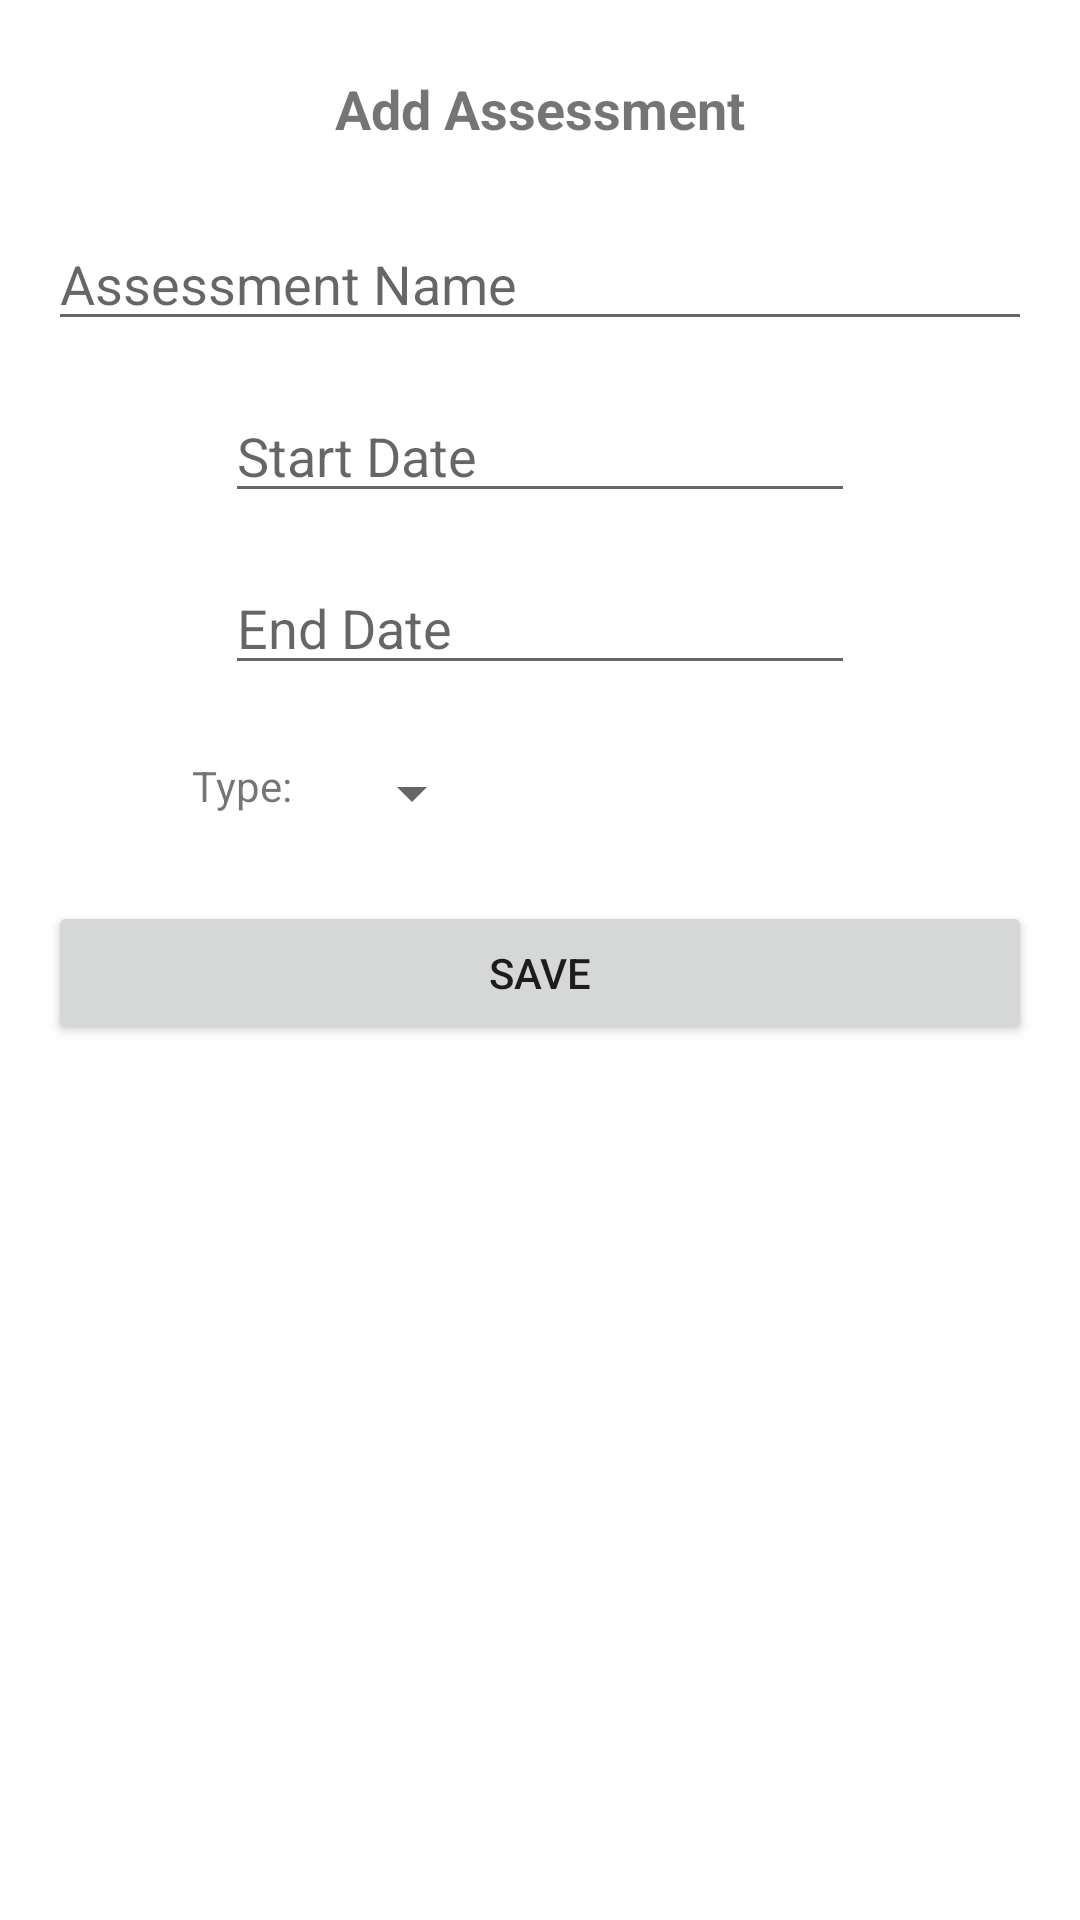

Layout XML and referenced resources for this Android screen:
<!-- AndroidManifest.xml: application theme Theme.WGUTermTracker -->
<!-- res/layout/activity_add_assessment.xml -->
<?xml version="1.0" encoding="utf-8"?>
<ScrollView
    xmlns:android="http://schemas.android.com/apk/res/android"
    xmlns:app="http://schemas.android.com/apk/res-auto"
    xmlns:tools="http://schemas.android.com/tools"
    android:layout_width="match_parent"
    android:layout_height="match_parent">
<androidx.constraintlayout.widget.ConstraintLayout
    android:layout_width="match_parent"
    android:layout_height="wrap_content">

    <TextView
        android:id="@+id/txtAddAssessmentTitle"
        android:layout_width="wrap_content"
        android:layout_height="wrap_content"
        android:layout_marginTop="24dp"
        android:text="@string/add_assessment"
        android:textSize="18sp"
        android:textStyle="bold"
        app:layout_constraintEnd_toEndOf="parent"
        app:layout_constraintStart_toStartOf="parent"
        app:layout_constraintTop_toTopOf="parent" />

    <EditText
        android:id="@+id/editAssessmentName"
        android:layout_width="0dp"
        android:layout_height="wrap_content"
        android:layout_marginStart="16dp"
        android:layout_marginLeft="16dp"
        android:layout_marginTop="24dp"
        android:layout_marginEnd="16dp"
        android:layout_marginRight="16dp"
        android:ems="10"
        android:hint="@string/hint_assessment_name"
        android:inputType="textPersonName"
        app:layout_constraintEnd_toEndOf="parent"
        app:layout_constraintStart_toStartOf="parent"
        app:layout_constraintTop_toBottomOf="@+id/txtAddAssessmentTitle"
        android:autofillHints="" />

    <EditText
        android:id="@+id/editAssessmentEndDate"
        android:layout_width="wrap_content"
        android:layout_height="wrap_content"
        android:layout_marginTop="16dp"
        android:autofillHints=""
        android:ems="10"
        android:hint="@string/hint_end_date"
        android:inputType="date"
        app:layout_constraintEnd_toEndOf="parent"
        app:layout_constraintStart_toStartOf="parent"
        app:layout_constraintTop_toBottomOf="@+id/editAssessmentStartDate" />

    <Spinner
        android:id="@+id/spnType"
        android:layout_width="wrap_content"
        android:layout_height="wrap_content"
        android:layout_marginStart="16dp"
        android:layout_marginLeft="16dp"
        android:layout_marginTop="24dp"
        app:layout_constraintStart_toEndOf="@+id/textView20"
        app:layout_constraintTop_toBottomOf="@+id/editAssessmentEndDate" />

    <TextView
        android:id="@+id/textView20"
        android:layout_width="wrap_content"
        android:layout_height="wrap_content"
        android:layout_marginStart="64dp"
        android:layout_marginLeft="64dp"
        android:layout_marginTop="24dp"
        android:text="@string/type"
        app:layout_constraintStart_toStartOf="parent"
        app:layout_constraintTop_toBottomOf="@+id/editAssessmentEndDate" />

    <Button
        android:id="@+id/button2"
        android:layout_width="0dp"
        android:layout_height="wrap_content"
        android:layout_marginStart="16dp"
        android:layout_marginLeft="16dp"
        android:layout_marginTop="24dp"
        android:layout_marginEnd="16dp"
        android:layout_marginRight="16dp"
        android:onClick="save"
        android:text="@string/save"
        app:layout_constraintEnd_toEndOf="parent"
        app:layout_constraintHorizontal_bias="0.419"
        app:layout_constraintStart_toStartOf="parent"
        app:layout_constraintTop_toBottomOf="@+id/spnType" />

    <EditText
        android:id="@+id/editAssessmentStartDate"
        android:layout_width="wrap_content"
        android:layout_height="wrap_content"
        android:layout_marginTop="16dp"
        android:ems="10"
        android:hint="@string/hint_start_date"
        android:inputType="date"
        app:layout_constraintEnd_toEndOf="parent"
        app:layout_constraintStart_toStartOf="parent"
        app:layout_constraintTop_toBottomOf="@+id/editAssessmentName"
        android:autofillHints="" />
</androidx.constraintlayout.widget.ConstraintLayout>
</ScrollView>
<!-- resources referenced by this layout -->
<resources>
  <string name="add_assessment">Add Assessment</string>
  <string name="hint_assessment_name">Assessment Name</string>
  <string name="hint_end_date">End Date</string>
  <string name="hint_start_date">Start Date</string>
  <string name="save">Save</string>
  <string name="type">Type: </string>
  <style name="Theme.WGUTermTracker" parent="Theme.MaterialComponents.DayNight.DarkActionBar">
          
          <item name="colorPrimary">@color/blue_primary</item>
          <item name="colorPrimaryVariant">@color/blue_dark</item>
          <item name="colorOnPrimary">@color/white</item>
          
          <item name="colorSecondary">@color/yellow_accent</item>
          <item name="colorSecondaryVariant">@color/teal_700</item>
          <item name="colorOnSecondary">@color/black</item>
          
          <item name="android:statusBarColor" tools:targetApi="l">?attr/colorPrimaryVariant</item>
          
      </style>
  <color name="blue_primary">#3f51b5</color>
  <color name="blue_dark">#303f9f</color>
  <color name="white">#FFFFFFFF</color>
  <color name="yellow_accent">#ffc107</color>
  <color name="teal_700">#FF018786</color>
  <color name="black">#FF000000</color>
</resources>
